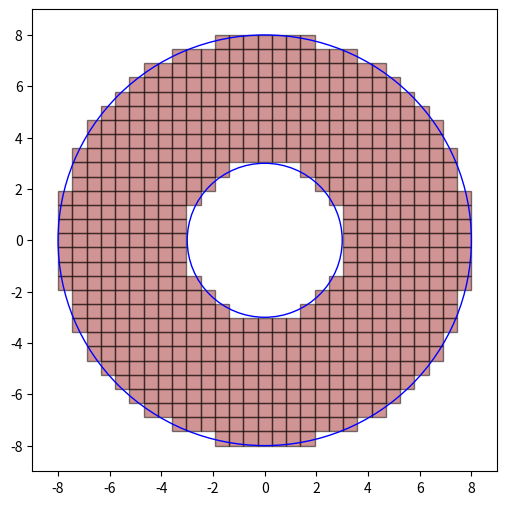

Generate this figure with matplotlib:
import numpy as np
import matplotlib.pyplot as plt
from matplotlib.patches import Polygon
from collections import OrderedDict

def cartesian_discretization(nx, ny, r_inf, r_sup):
    elemento = []
    P_totales = []
    
    elementosIndices = []
    puntosIndices = []

    puntos = []
    
    nk = nx*ny

    x_dis = np.linspace(-r_sup, r_sup, nx)           #Discretizacion del eje X
    y_dis = np.linspace(-r_sup, r_sup, ny)           #Discretizacion del eje Y 
    delx = np.abs(x_dis[0] - x_dis[1])               #Paso de x
    dely = np.abs(y_dis[0] - y_dis[1])               #paso de y 

    #print('Delta X:',delx)
    #print(f'Delta Y: {dely} \n')

    for i in range(ny):
        for j in range(nx):
            P_totales.append([x_dis[j], y_dis[i]])


    for i in range(len(P_totales)-nx-1):
        if ( (i+1)%(nx) != 0 and r_inf<=np.sqrt((((P_totales[i][0]+P_totales[i+1][0])/2)**2) + (((P_totales[i][1] + P_totales[i+nx][1])/2)**2))<=r_sup):
            
            A = [P_totales[i][0], P_totales[i][1]]
            B = [P_totales[i+1][0], P_totales[i+1][1]]
            C = [P_totales[i+1+nx][0], P_totales[i+1+nx][1]]
            D = [P_totales[i+nx][0], P_totales[i+nx][1]]
            elemento.append([A,B,C,D])
            puntos.extend([A,B,C,D])
            
            n1 = i
            n2 = i+1
            n3 = i+1+nx
            n4 = i+nx
            elementosIndices.append([n1, n2, n3, n4])
            puntosIndices.append(n1)
            puntosIndices.append(n2)
            puntosIndices.append(n3)
            puntosIndices.append(n4)
            
    puntosIndices = np.unique(puntosIndices)
    #print(puntosIndices)
            
    puntos = list(OrderedDict.fromkeys(map(tuple, puntos)))
    puntos.sort()
    
    return elemento, puntos, x_dis, y_dis, delx, dely, puntosIndices, elementosIndices, nk
    
if __name__ == "__main__":
    nx = 30
    ny = 30

    r_inf = 3
    r_sup = 8

    elemento, coordenada, x_dis, y_dis, delx, dely, puntosIndices, elementosIndices, nk = cartesian_discretization(nx, ny, r_inf, r_sup)
    
    fig2, ax2 = plt.subplots(figsize=(6, 6))
    circle_inf = plt.Circle((0, 0), r_inf, color='blue', fill=False)
    circle_sup = plt.Circle((0, 0), r_sup, color='blue', fill=False)

    for element in elemento:
        square = Polygon(element, edgecolor='black', facecolor='brown', alpha=0.5)
        plt.gca().add_patch(square)


    ax2.set_xlim(-r_sup - 1, r_sup + 1)
    ax2.set_ylim(-r_sup - 1, r_sup + 1)
    ax2.add_artist(circle_inf)
    ax2.add_artist(circle_sup)
    ax2.grid(color='lightgray', linestyle='none', linewidth=1)  
    plt.show()